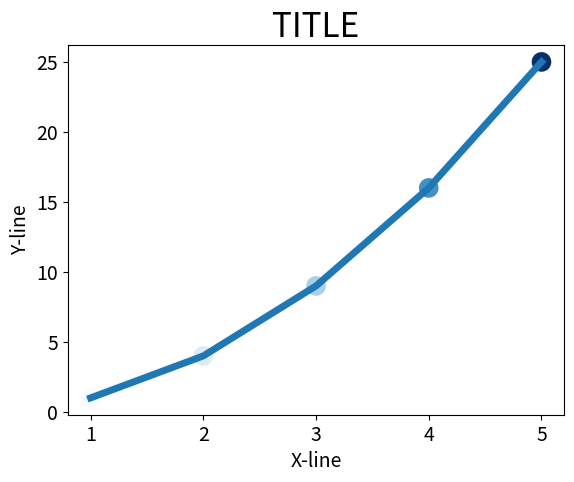

Write Python code to recreate this figure.
from matplotlib.pyplot import *
x_value = [1,2,3,4,5]
y_value = [1,4,9,16,25]
plot(x_value,y_value, linewidth=5)
title('TITLE',fontsize=24)
xlabel('X-line',fontsize=14)
ylabel('Y-line',fontsize=14)
tick_params(axis='both', labelsize=14)
scatter(x_value,y_value,s=200,edgecolors='none',c=y_value,cmap=cm.Blues)
savefig('matplotlib.png',bbox_inches='tight')
show()
